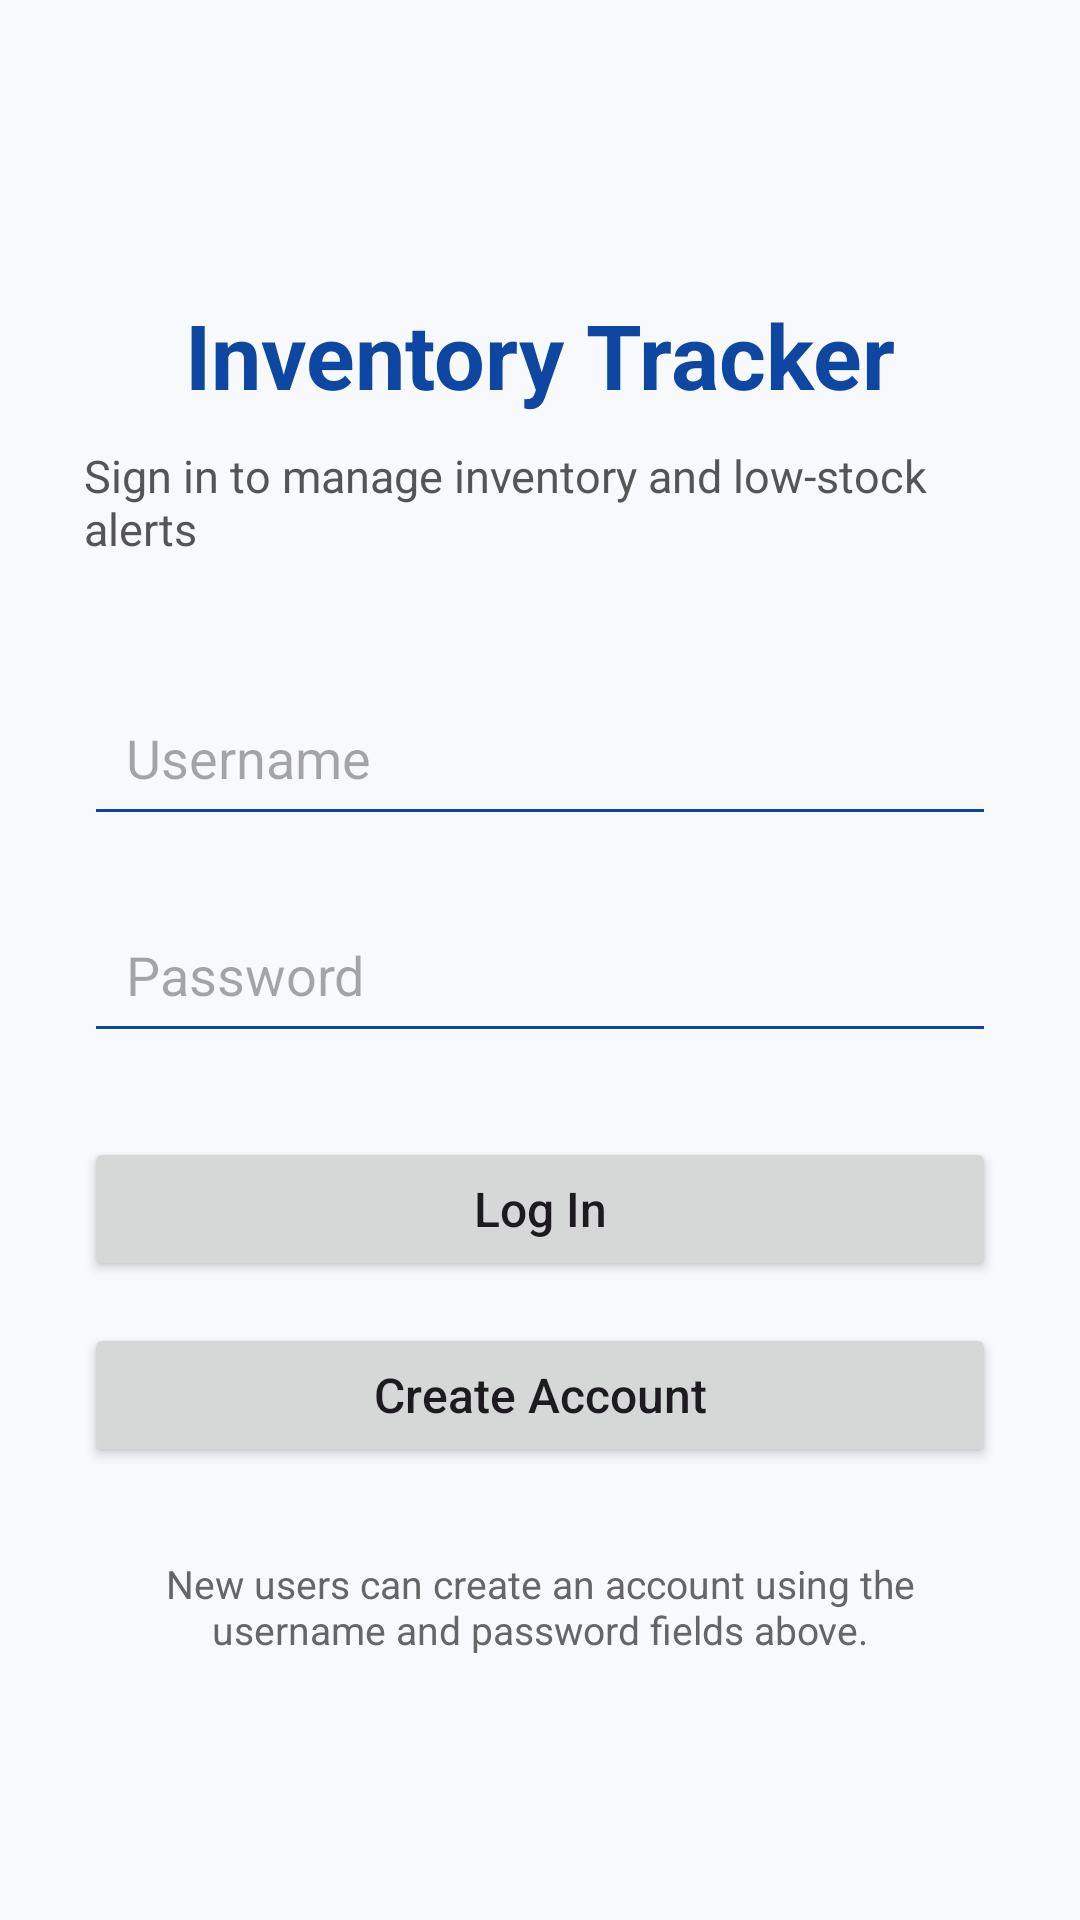

This screen was rendered from an Android layout file. Write that file and the resources it references.
<!-- AndroidManifest.xml: application theme Theme.Kelly_Joshua_InventoryApp_ProjectTwo -->
<!-- res/layout/activity_main.xml -->
<?xml version="1.0" encoding="utf-8"?>
<ScrollView xmlns:android="http://schemas.android.com/apk/res/android"
    xmlns:app="http://schemas.android.com/apk/res-auto"
    xmlns:tools="http://schemas.android.com/tools"
    android:layout_width="match_parent"
    android:layout_height="match_parent"
    android:background="#F7F9FC"
    tools:context=".MainActivity">

    <LinearLayout
        android:layout_width="match_parent"
        android:layout_height="wrap_content"
        android:orientation="vertical"
        android:padding="28dp"
        android:gravity="center_horizontal">

        <TextView
            android:id="@+id/textAppTitle"
            android:layout_width="wrap_content"
            android:layout_height="wrap_content"
            android:text="Inventory Tracker"
            android:textSize="30sp"
            android:textStyle="bold"
            android:textColor="#0D47A1"
            android:layout_marginTop="70dp" />

        <TextView
            android:id="@+id/textLoginSubtitle"
            android:layout_width="wrap_content"
            android:layout_height="wrap_content"
            android:text="Sign in to manage inventory and low-stock alerts"
            android:textSize="15sp"
            android:textColor="#555555"
            android:layout_marginTop="10dp"
            android:layout_marginBottom="40dp" />

        <EditText
            android:id="@+id/editUsername"
            android:layout_width="match_parent"
            android:layout_height="wrap_content"
            android:hint="Username"
            android:inputType="text"
            android:padding="14dp"
            android:backgroundTint="#0D47A1"
            android:layout_marginBottom="20dp" />

        <EditText
            android:id="@+id/editPassword"
            android:layout_width="match_parent"
            android:layout_height="wrap_content"
            android:hint="Password"
            android:inputType="textPassword"
            android:padding="14dp"
            android:backgroundTint="#0D47A1"
            android:layout_marginBottom="28dp" />

        <Button
            android:id="@+id/buttonLogin"
            android:layout_width="match_parent"
            android:layout_height="wrap_content"
            android:text="Log In"
            android:textAllCaps="false"
            android:textSize="16sp"
            android:layout_marginBottom="14dp" />

        <Button
            android:id="@+id/buttonCreateAccount"
            android:layout_width="match_parent"
            android:layout_height="wrap_content"
            android:text="Create Account"
            android:textAllCaps="false"
            android:textSize="16sp" />

        <TextView
            android:id="@+id/textLoginNote"
            android:layout_width="match_parent"
            android:layout_height="wrap_content"
            android:text="New users can create an account using the username and password fields above."
            android:textSize="13sp"
            android:textColor="#666666"
            android:gravity="center"
            android:layout_marginTop="30dp" />

    </LinearLayout>
</ScrollView>
<!-- resources referenced by this layout -->
<resources>
  <style name="Theme.Kelly_Joshua_InventoryApp_ProjectTwo" parent="Base.Theme.Kelly_Joshua_InventoryApp_ProjectTwo" />
  <style name="Base.Theme.Kelly_Joshua_InventoryApp_ProjectTwo" parent="Theme.Material3.DayNight.NoActionBar">
          
          
      </style>
</resources>
